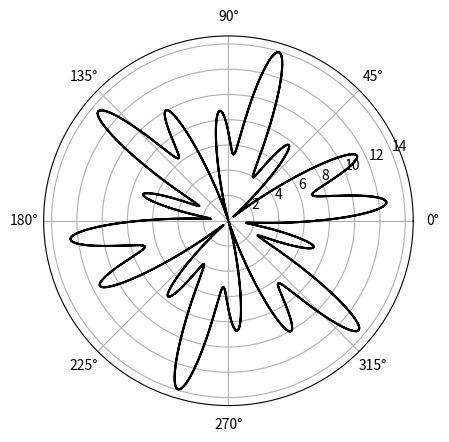

The script that saved this image:
#!/usr/bin/env python3
# plot_rose_curves.py

import matplotlib.pyplot as plt
import numpy as np


def plot(ax):
    theta = np.linspace(0, 4 * np.pi, 1000)

    radius_1 = 4 + 4 * np.cos(4 * theta)
    radius_2 = 3 + 3 * np.cos(4 * theta + np.pi)
    radius_3 = 5 + 5 * np.cos(3 / 2 * theta)
    radius_4 = 7 + 7 * np.cos(5 * theta) * np.sin(11 * theta)

    #ax.plot(theta, radius_1, color='blue')
    #ax.plot(theta, radius_2, color='green')
    #ax.plot(theta, radius_3, color='red')
    ax.plot(theta, radius_4, color='black')

    ax.set_aspect('equal')
    ax.axis()


def main():
    fig, ax = plt.subplots(subplot_kw={'projection': 'polar'})
    plot(ax)
    plt.show()


if __name__ == "__main__":
    main()
